Run: headless pygame with SDL's dummy video driver; simulated clock (each Clock.tick advances the game by its frame time, no real sleeping); random seed 0; keys injected as events and as key.get_pressed() state; mouse plan: one left click at the window centre at the start of phase 2, then a move to the lower-right quarter at the start of phase 3.
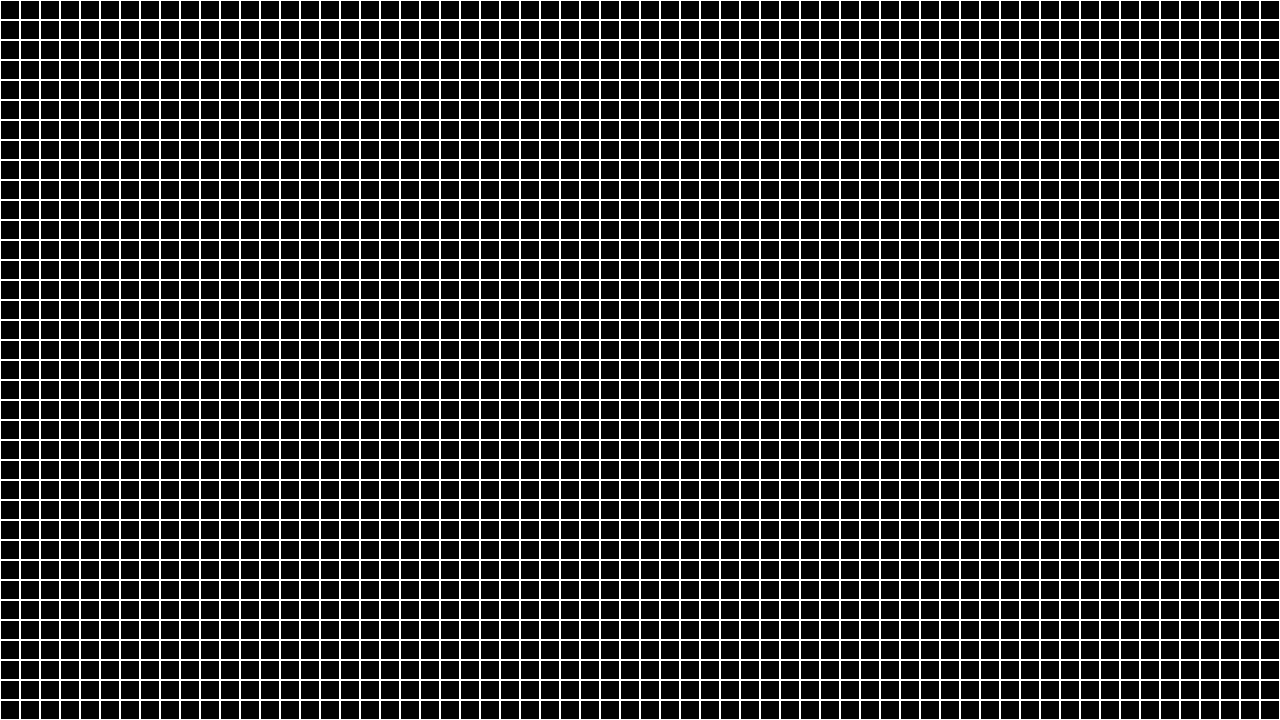
Frame 1 of 4 · flips 1–60 · no input
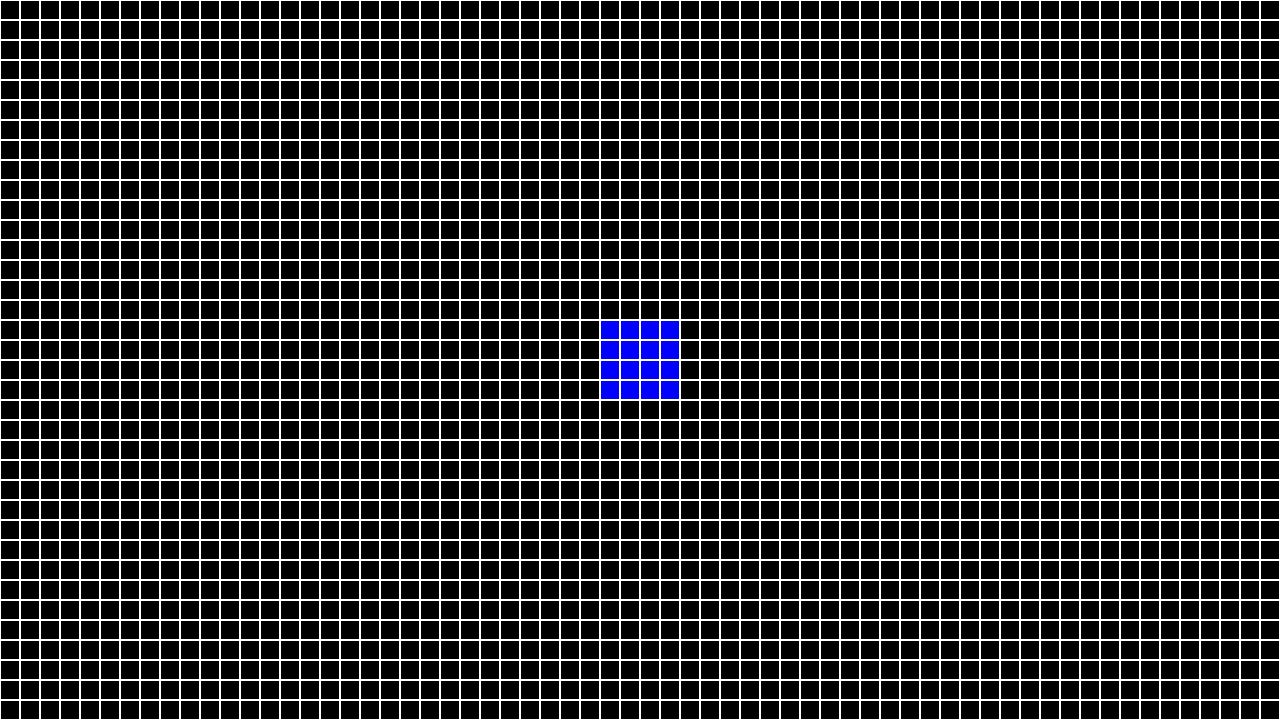
Frame 2 of 4 · flips 61–180 · clicked the window centre · tapped SPACE, RETURN · held RIGHT (→), D
Frame 3 of 4 · flips 181–300 · moved the mouse to the lower-right quarter · held DOWN (↓), S · screen unchanged from frame 2, image omitted
Frame 4 of 4 · flips 301–420 · held LEFT (←), A, UP (↑), W · screen unchanged from frame 3, image omitted

The pygame program that drew these frames:

import pygame

WINDOW_HEIGHT = 720
WINDOW_WIDTH = 1280
GRID_SIZE = 20

pygame.init()

SCREEN = pygame.display.set_mode((WINDOW_WIDTH, WINDOW_HEIGHT))
CLOCK = pygame.time.Clock()
running = True


def drawGrid():
    for x in range(0, WINDOW_WIDTH, GRID_SIZE):
        for y in range(0, WINDOW_HEIGHT, GRID_SIZE):
            rect = pygame.Rect(x, y, GRID_SIZE, GRID_SIZE)
            pygame.draw.rect(SCREEN, "white", rect, 1)


def snapCoordinates(x, y):
    factor_x = round(x / GRID_SIZE)
    factor_y = round(y / GRID_SIZE)

    factor_x *= GRID_SIZE
    factor_y *= GRID_SIZE

    return (factor_x, factor_y)


SCREEN.fill("black")
while running:
    drawGrid()

    for event in pygame.event.get():
        if event.type == pygame.QUIT:
            running = False
        elif event.type == pygame.MOUSEBUTTONDOWN:
            mouse_x, mouse_y = pygame.mouse.get_pos()
            snapped = snapCoordinates(mouse_x, mouse_y)
            rect = pygame.Rect(snapped[0] - 40, snapped[1] - 40, 80, 80)
            pygame.draw.rect(SCREEN, "blue", rect)

    pygame.display.flip()

    dt = CLOCK.tick(60) / 1000

pygame.quit()
